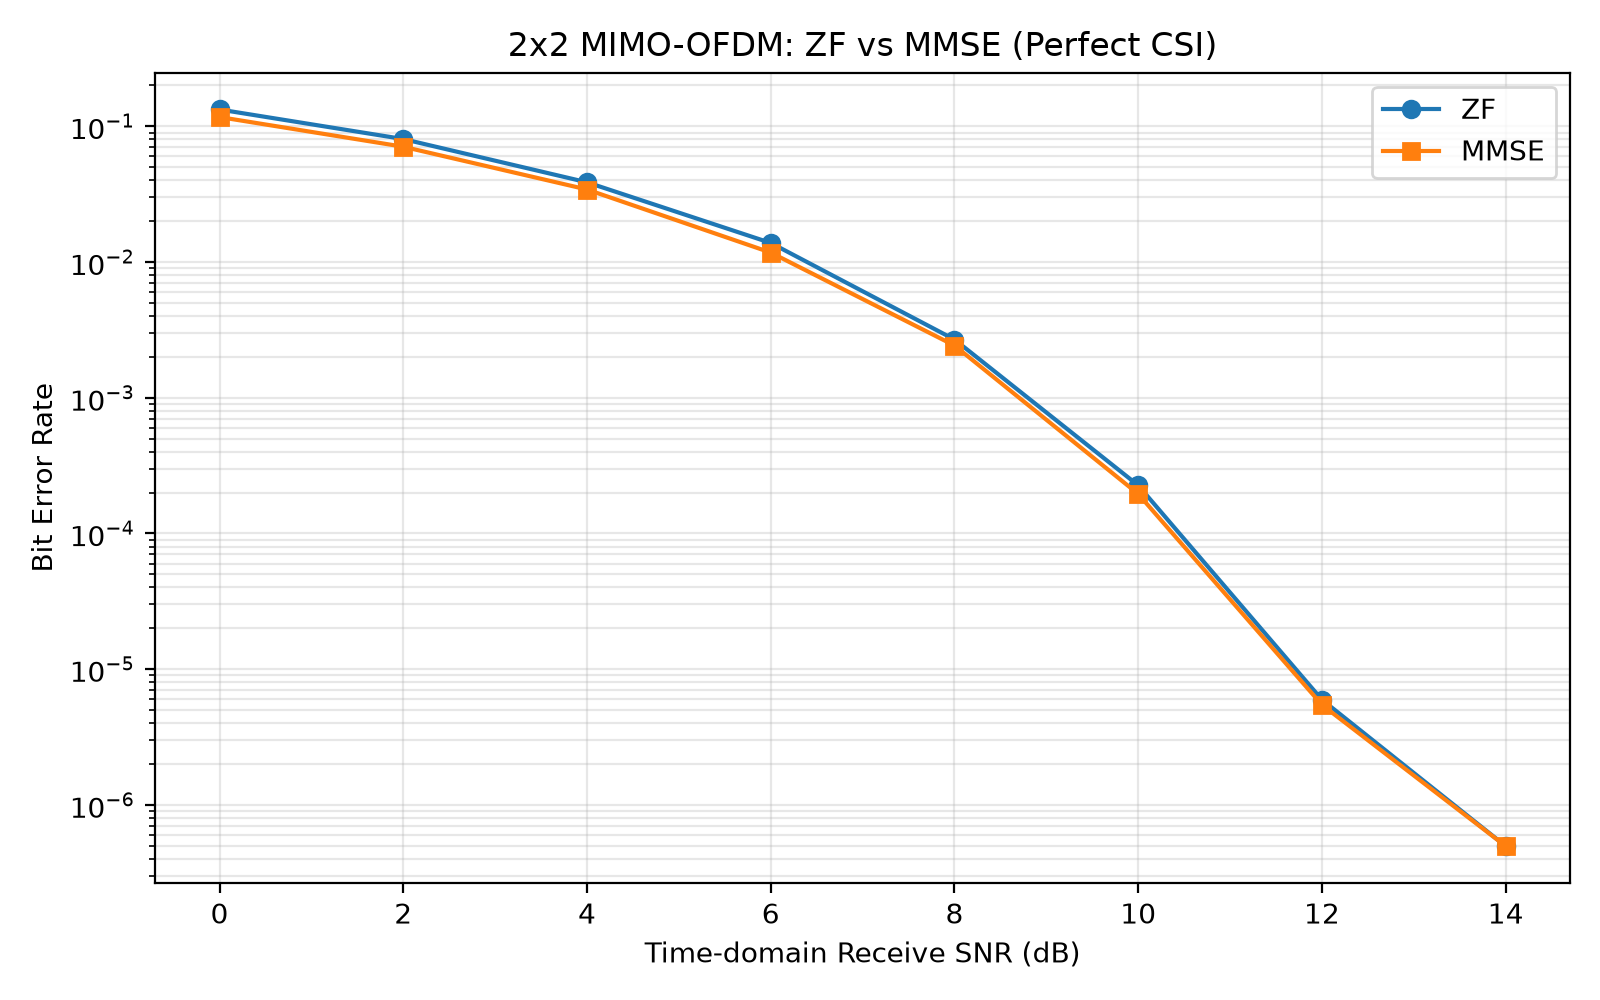

Values plotted in this chart, from the file beside it:
SNR_dB, ZF_BER, MMSE_BER, Bits, ZF_Errors, MMSE_Errors, Stop_Reason
0, 0.1331, 0.1171, 67200, 8943, 7866, target_reached
2, 0.08058, 0.07074, 67200, 5415, 4754, target_reached
4, 0.03869, 0.03424, 67200, 2600, 2301, target_reached
6, 0.01382, 0.01174, 67200, 929, 789, target_reached
8, 0.002686, 0.002426, 134400, 361, 326, target_reached
10, 0.000226, 0.0001953, 1075200, 243, 210, target_reached
12, 5.9523809523809525e-06, 5.456349206349206e-06, 2016000, 12, 11, max_bits_reached
14, 4.96031746031746e-07, 4.96031746031746e-07, 2016000, 1, 1, max_bits_reached
16, 0.0, 0.0, 2016000, 0, 0, max_bits_reached
18, 0.0, 0.0, 2016000, 0, 0, max_bits_reached
20, 0.0, 0.0, 2016000, 0, 0, max_bits_reached
